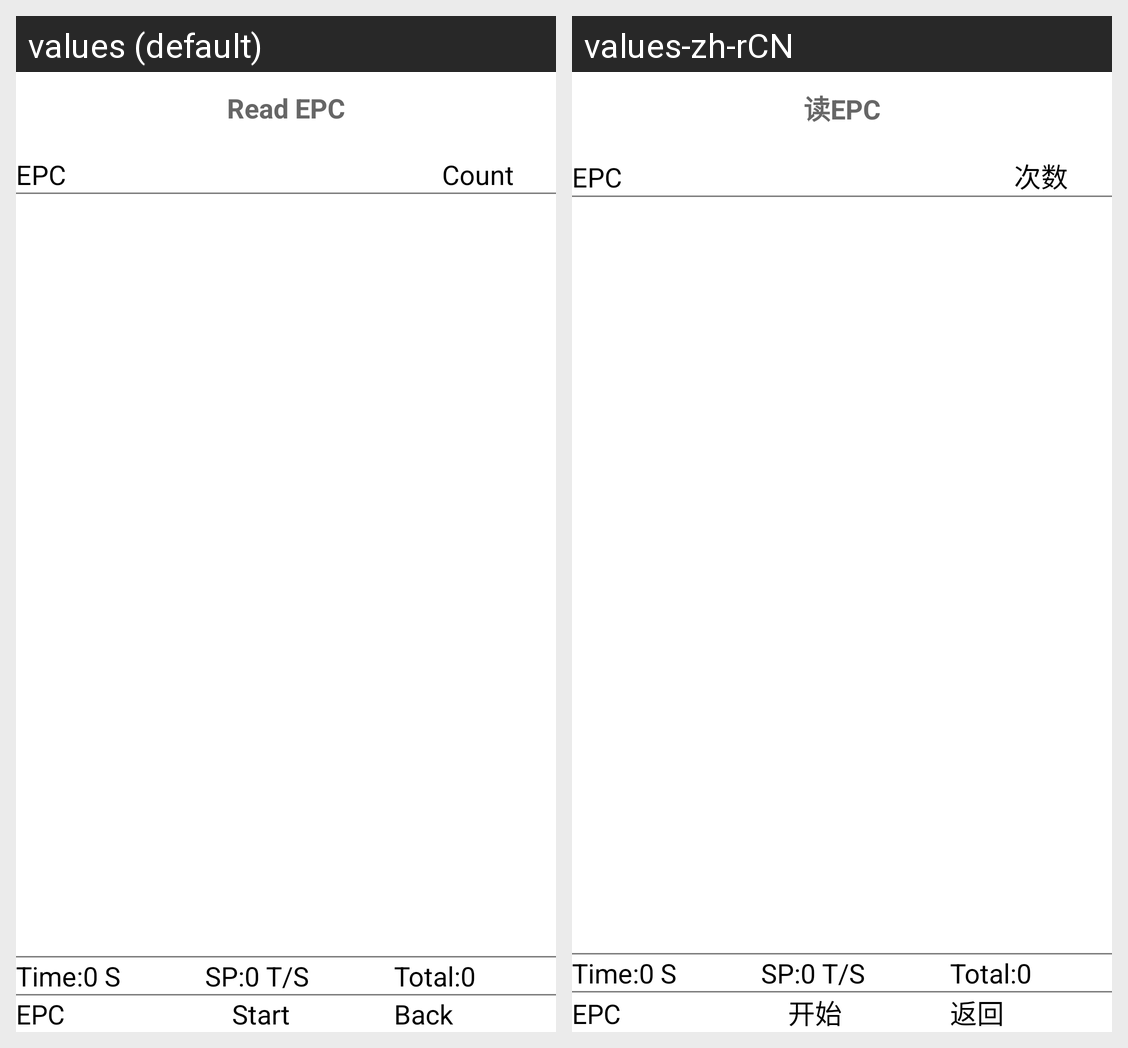

The Android screen above is rendered under two locales of the same app. Produce the string resources it draws, with the default and per-locale values.
Android screen res/layout/uhf_read.xml rendered under 2 locales, left to right: values (default), values-zh-rCN. Device: Nexus 5 (rendered at 1080×1920; each locale shown at half size, 540×960, under a caption strip naming it); theme AppTheme.
Strings drawn on this screen, with the default value and each locale's value (text and hints the layout hard-codes, and strings that could not be matched under every locale, appear in the picture but are not listed):

tv_Read_Title
  values: Read EPC
  values-zh-rCN: 读EPC

List_TagID
  values: EPC
  values-zh-rCN: EPC

List_ReadCount
  values: Count
  values-zh-rCN: 次数

Tag_Time
  values: Time:0 S
  values-zh-rCN: Time:0 S

Tag_ReadTotalCount
  values: SP:0 T/S
  values-zh-rCN: SP:0 T/S

Tag_Count
  values: Total:0
  values-zh-rCN: Total:0

btn_read
  values: Start
  values-zh-rCN: 开始

btn_Back
  values: Back
  values-zh-rCN: 返回
